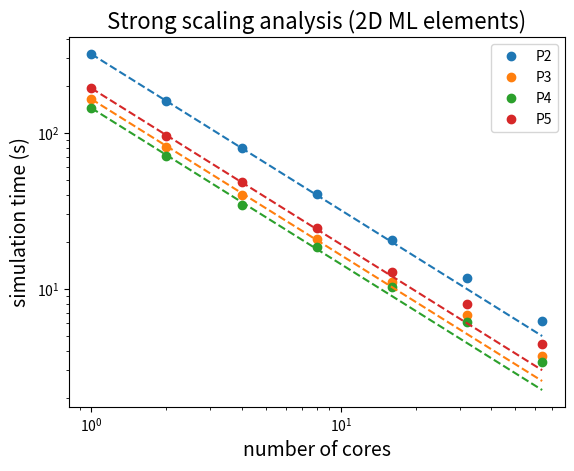

Source code (Python): (Note: this script raises an exception after producing the figure.)
# strong scaling analysis performed on Ogun (SENAI/CIMATEC) April/2022

import matplotlib.pyplot as plt
import numpy as np

num_cores = np.array([1, 2, 4, 8, 16, 32, 64])

#time_p2   = np.array([318.8, 159.1, 79.3, 40.6, 20.6, 10.6, 5.6]) # max cores per node = 16
time_p2   = np.array([318.8, 159.1, 79.3, 40.6, 20.6, 11.7, 6.2]) # max cores per node = 32
time_p2_t = time_p2[0]/num_cores
dofs_p2   = 49711702/num_cores 
cells_p2  = 8282542

#time_p3   = np.array([164.2, 80.7, 40.0, 20.7, 11.0, 5.9, 3.2]) # max cores per node = 16
time_p3   = np.array([164.2, 80.7, 40.0, 20.7, 11.0, 6.8, 3.7]) # max cores per node = 32
time_p3_t = time_p3[0]/num_cores 
dofs_p3   = 29859266/num_cores 
cells_p3  = 2295867

#time_p4   = np.array([143.8, 71.3, 34.3, 18.5, 10.2, 5.2, 2.9]) # max cores per node = 16
time_p4   = np.array([143.8, 71.3, 34.3, 18.5, 10.2, 6.1, 3.4]) # max cores per node = 32
time_p4_t = time_p4[0]/num_cores 
dofs_p4   = 26249734/num_cores 
cells_p3  = 1192602

#time_p5   = np.array([192.6, 95.8, 48.1, 24.5, 12.9, 6.9, 3.9]) # max cores per node = 16
time_p5   = np.array([192.6, 95.8, 48.1, 24.5, 12.9, 8.0, 4.4]) # max cores per node = 32
time_p5_t = time_p5[0]/num_cores
dofs_p5   = 29676024/num_cores
cells_p5  = 689864

plt.plot(num_cores, time_p2, label='P2',marker="o", linestyle='')
plt.plot(num_cores, time_p3, label='P3',marker="o", linestyle='')
plt.plot(num_cores, time_p4, label='P4',marker="o", linestyle='')
plt.plot(num_cores, time_p5, label='P5',marker="o", linestyle='')

plt.plot(num_cores, time_p2_t, label='',marker="", linestyle='--', color='tab:blue')
plt.plot(num_cores, time_p3_t, label='',marker="", linestyle='--', color='tab:orange')
plt.plot(num_cores, time_p4_t, label='',marker="", linestyle='--', color='tab:green')
plt.plot(num_cores, time_p5_t, label='',marker="", linestyle='--', color='tab:red')

plt.yscale('log')
plt.xscale('log')
plt.ylabel("simulation time (s)",fontsize=14)
plt.xlabel("number of cores", fontsize=14)
plt.title("Strong scaling analysis (2D ML elements)", fontsize=16)
plt.legend(loc='upper right')
plt.grid(b=True, which='major')
plt.grid(b=True, which='minor')

for i in range(len(num_cores)):
    plt.annotate(str(round(dofs_p2[i])), (num_cores[i], 1.05*time_p2[i]), color='tab:blue', fontsize=8)
    plt.annotate(str(round(dofs_p3[i])), (num_cores[i], 0.9*time_p3[i]), color='tab:orange', fontsize=8)
    plt.annotate(str(round(dofs_p4[i])), (num_cores[i], 0.8*time_p4[i]), color='tab:green', fontsize=8)
    plt.annotate(str(round(dofs_p5[i])), (num_cores[i], 1.05*time_p5[i]), color='tab:red', fontsize=8)

plt.show()
